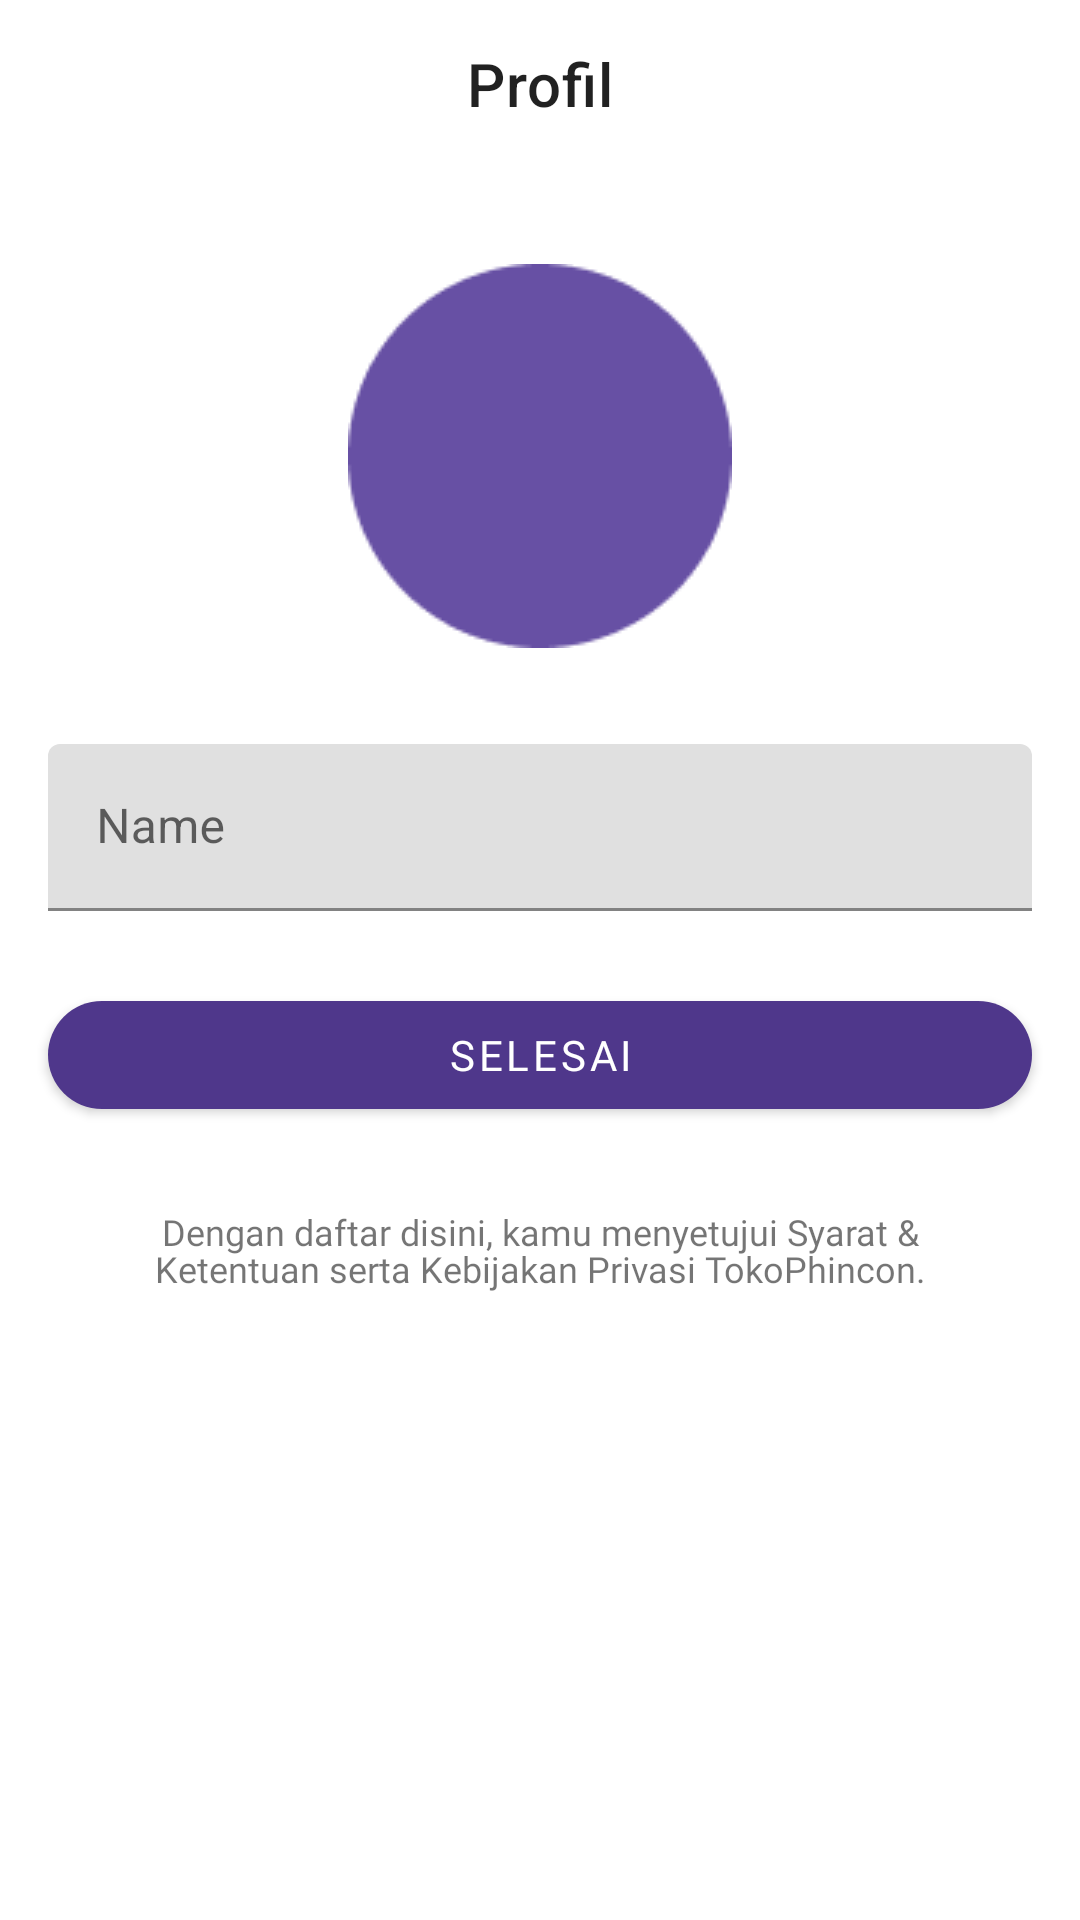

Produce the Android XML layout that renders to this screen, including the resource entries it uses.
<!-- AndroidManifest.xml: application theme Theme.Tokopaerbe -->
<!-- res/layout/fragment_profile.xml -->
<?xml version="1.0" encoding="utf-8"?>
<androidx.constraintlayout.widget.ConstraintLayout xmlns:android="http://schemas.android.com/apk/res/android"
    xmlns:app="http://schemas.android.com/apk/res-auto"
    xmlns:tools="http://schemas.android.com/tools"
    android:layout_width="match_parent"
    android:layout_height="match_parent"
    tools:context=".ProfileFragment">

    <com.google.android.material.appbar.AppBarLayout
        android:id="@+id/appbar_profile"
        android:layout_width="match_parent"
        android:layout_height="wrap_content"
        android:fitsSystemWindows="true"
        android:fontFamily="@font/poppins_regular"
        android:background="@color/white"
        app:layout_constraintEnd_toEndOf="parent"
        app:layout_constraintStart_toStartOf="parent"
        app:layout_constraintTop_toTopOf="parent">
        <com.google.android.material.appbar.MaterialToolbar
            android:id="@+id/toolbar_profile"
            android:layout_width="match_parent"
            android:layout_height="?actionBarSize"
            app:title="Profil"
            app:titleCentered="true" />
    </com.google.android.material.appbar.AppBarLayout>

    <ImageView
        android:id="@+id/round_profile"
        android:layout_width="wrap_content"
        android:layout_height="wrap_content"
        android:layout_marginTop="32dp"
        android:src="@drawable/badge"
        app:layout_constraintEnd_toEndOf="parent"
        app:layout_constraintStart_toStartOf="parent"
        app:layout_constraintTop_toBottomOf="@+id/appbar_profile" />

    <ImageView
        android:id="@+id/logo_profile"
        android:layout_width="wrap_content"
        android:layout_height="wrap_content"
        android:src="@drawable/ic_baseline_person_outline_24"
        app:layout_constraintBottom_toBottomOf="@+id/round_profile"
        app:layout_constraintEnd_toEndOf="@+id/round_profile"
        app:layout_constraintStart_toStartOf="@+id/round_profile"
        app:layout_constraintTop_toTopOf="@+id/round_profile" />

    <com.google.android.material.textfield.TextInputLayout
        android:id="@+id/input_name"
        android:layout_width="match_parent"
        android:layout_height="wrap_content"
        android:layout_marginStart="16dp"
        android:layout_marginTop="32dp"
        android:layout_marginEnd="16dp"
        android:fontFamily="@font/poppins_regular"
        android:hint="Name"
        app:hintEnabled="true"
        app:layout_constraintEnd_toEndOf="parent"
        app:layout_constraintStart_toStartOf="parent"
        app:layout_constraintTop_toBottomOf="@+id/round_profile">

        <com.google.android.material.textfield.TextInputEditText
            android:id="@+id/name_edit_text"
            android:layout_width="match_parent"
            android:layout_height="wrap_content"
            android:imeOptions="actionDone"
            android:inputType="text" />
    </com.google.android.material.textfield.TextInputLayout>

    <com.google.android.material.button.MaterialButton
        android:id="@+id/selesai_button"
        android:layout_width="match_parent"
        android:layout_height="wrap_content"
        android:layout_marginStart="16dp"
        android:layout_marginTop="24dp"
        android:layout_marginEnd="16dp"
        android:fontFamily="@font/poppins_regular"
        android:textColor="@color/white"
        android:text="Selesai"
        app:cornerRadius="100dp"
        app:layout_constraintEnd_toEndOf="parent"
        app:layout_constraintStart_toStartOf="parent"
        app:layout_constraintTop_toBottomOf="@+id/input_name" />

    <TextView
        android:id="@+id/syarat_ketentuan"
        android:layout_width="0dp"
        android:layout_height="34dp"
        android:layout_alignParentStart="true"
        android:layout_alignParentTop="true"
        android:layout_alignParentEnd="true"
        android:layout_marginLeft="16dp"
        android:layout_marginTop="24dp"
        android:layout_marginRight="16dp"
        android:fontFamily="@font/poppins_regular"
        android:gravity="center_horizontal|center_vertical"
        android:lineSpacingExtra="-2sp"
        android:textSize="12sp"
        android:text="@string/syarat_ketentuan_daftar"
        app:layout_constraintEnd_toEndOf="@+id/selesai_button"
        app:layout_constraintStart_toStartOf="@+id/selesai_button"
        app:layout_constraintTop_toBottomOf="@+id/selesai_button" />
</androidx.constraintlayout.widget.ConstraintLayout>
<!-- resources referenced by this layout -->
<resources>
  <color name="white">#FFFFFFFF</color>
  <!-- drawable badge: png bitmap (drawable, 2183 bytes) -->
  <string name="syarat_ketentuan_daftar">Dengan daftar disini, kamu menyetujui Syarat &amp; Ketentuan serta Kebijakan Privasi TokoPhincon.</string>
  <style name="Theme.Tokopaerbe" parent="Theme.MaterialComponents.DayNight.DarkActionBar">
          
          <item name="colorPrimary">@color/primary_container</item>
          <item name="colorPrimaryVariant">@color/on_primary</item>
          <item name="colorOnPrimary">@color/primary</item>
          
          <item name="colorSecondary">@color/secondary_container</item>
          <item name="colorSecondaryVariant">@color/on_secondary</item>
          <item name="colorOnSecondary">@color/secondary</item>
          
          <item name="android:statusBarColor" tools:targetApi="l">?attr/colorPrimaryVariant</item>
          
      </style>
  <color name="primary_container">#4F378B</color>
  <color name="on_primary">#381E72</color>
  <color name="primary">#D0BCFF</color>
  <color name="secondary_container">#4A4458</color>
  <color name="on_secondary">#332D41</color>
  <color name="secondary">#CCC2DC</color>
</resources>
